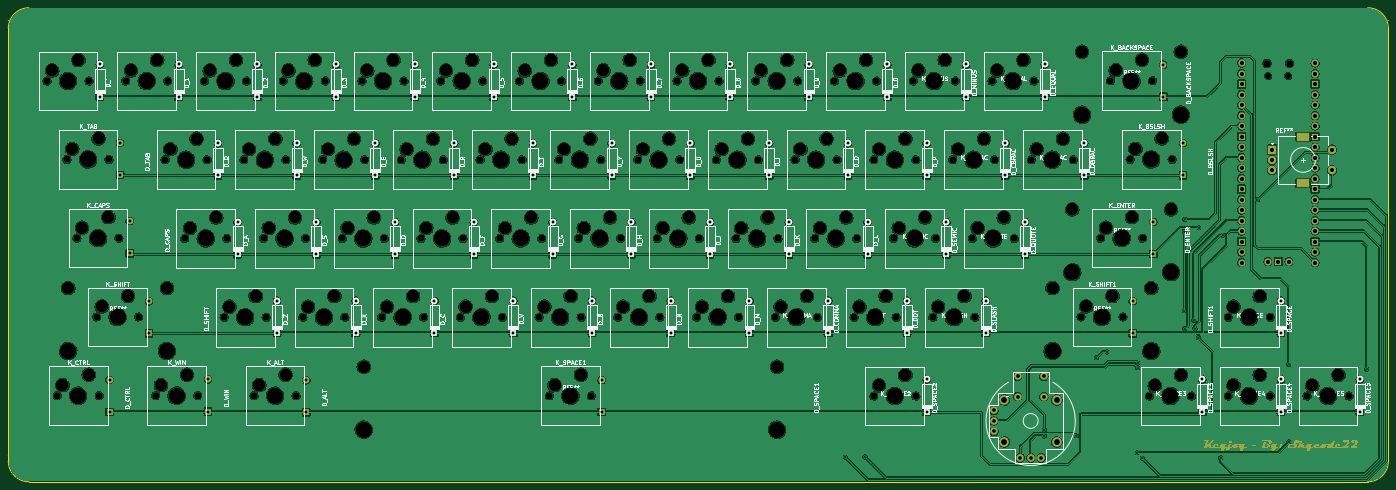
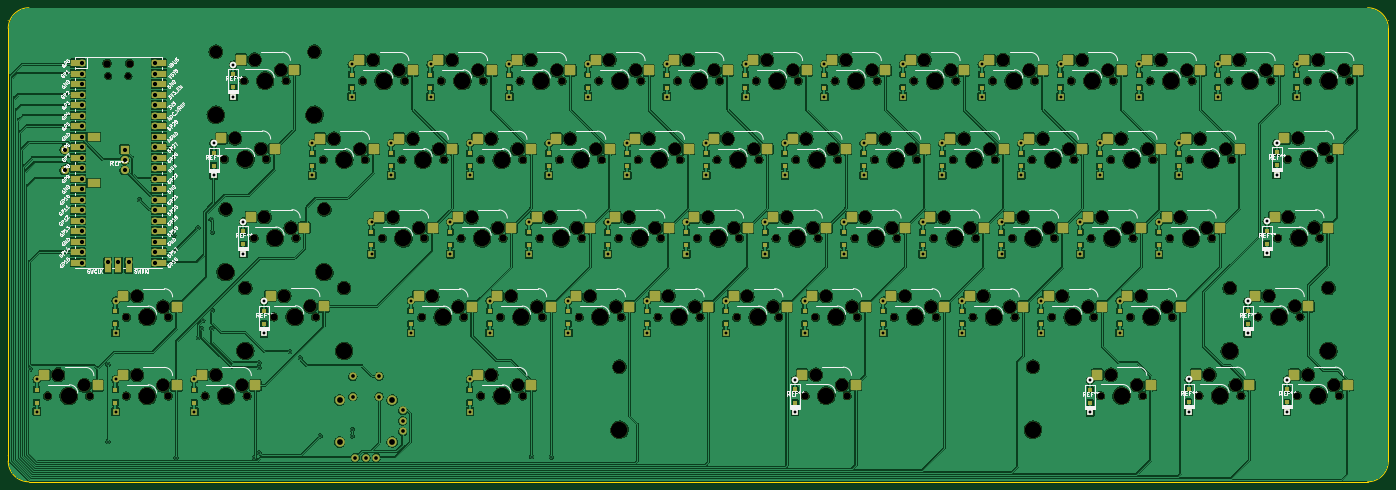
Circuit board: 11 layer files. Board 333.9 x 114.7 mm.
- bottom_copper: keyjoy-B_Cu.gbr (1260168 bytes)
- bottom_mask: keyjoy-B_Mask.gbr (26609 bytes)
- paste: keyjoy-B_Paste.gbr (8631 bytes)
- bottom_silk: keyjoy-B_Silkscreen.gbr (132698 bytes)
- outline: keyjoy-Edge_Cuts.gbr (1421 bytes)
- top_copper: keyjoy-F_Cu.gbr (963649 bytes)
- top_mask: keyjoy-F_Mask.gbr (103276 bytes)
- paste: keyjoy-F_Paste.gbr (485 bytes)
- top_silk: keyjoy-F_Silkscreen.gbr (258106 bytes)
- drill: keyjoy-NPTH.drl (6029 bytes)
- drill: keyjoy-PTH.drl (4345 bytes)

=== bottom_copper: keyjoy-B_Cu.gbr (1260168 bytes, source omitted) ===
=== bottom_mask: keyjoy-B_Mask.gbr (26609 bytes, source omitted) ===
=== paste: keyjoy-B_Paste.gbr (8631 bytes, source omitted) ===
=== bottom_silk: keyjoy-B_Silkscreen.gbr (132698 bytes, source omitted) ===
=== outline: keyjoy-Edge_Cuts.gbr ===
G04 #@! TF.GenerationSoftware,KiCad,Pcbnew,7.0.6*
G04 #@! TF.CreationDate,2023-09-08T00:08:35-07:00*
G04 #@! TF.ProjectId,keyjoy,6b65796a-6f79-42e6-9b69-6361645f7063,rev?*
G04 #@! TF.SameCoordinates,Original*
G04 #@! TF.FileFunction,Profile,NP*
%FSLAX46Y46*%
G04 Gerber Fmt 4.6, Leading zero omitted, Abs format (unit mm)*
G04 Created by KiCad (PCBNEW 7.0.6) date 2023-09-08 00:08:35*
%MOMM*%
%LPD*%
G01*
G04 APERTURE LIST*
G04 #@! TA.AperFunction,Profile*
%ADD10C,0.100000*%
G04 #@! TD*
G04 #@! TA.AperFunction,Profile*
%ADD11C,0.200000*%
G04 #@! TD*
G04 APERTURE END LIST*
D10*
X149250051Y-261363649D02*
G75*
G03*
X154250090Y-266363649I5000049J49D01*
G01*
X483100084Y-156698516D02*
G75*
G03*
X478100090Y-151698516I-4999984J16D01*
G01*
D11*
X149250091Y-154797334D02*
G75*
G03*
X149250091Y-154797334I-1J0D01*
G01*
D10*
X154250090Y-151698516D02*
X478100090Y-151698516D01*
X478100090Y-266363649D02*
X154250090Y-266363649D01*
X483100090Y-156698516D02*
X483100090Y-261363649D01*
X149250090Y-261363649D02*
X149250090Y-156698516D01*
X478100090Y-266363690D02*
G75*
G03*
X483100090Y-261363649I-90J5000090D01*
G01*
D11*
X149250091Y-260047334D02*
G75*
G03*
X149250091Y-260047334I-1J0D01*
G01*
D10*
X154250090Y-151698490D02*
G75*
G03*
X149250090Y-156698516I10J-5000010D01*
G01*
D11*
X483100091Y-260047334D02*
G75*
G03*
X483100091Y-260047334I-1J0D01*
G01*
X483100091Y-154797334D02*
G75*
G03*
X483100091Y-154797334I-1J0D01*
G01*
M02*

=== top_copper: keyjoy-F_Cu.gbr (963649 bytes, source omitted) ===
=== top_mask: keyjoy-F_Mask.gbr (103276 bytes, source omitted) ===
=== paste: keyjoy-F_Paste.gbr ===
G04 #@! TF.GenerationSoftware,KiCad,Pcbnew,7.0.6*
G04 #@! TF.CreationDate,2023-09-08T00:08:35-07:00*
G04 #@! TF.ProjectId,keyjoy,6b65796a-6f79-42e6-9b69-6361645f7063,rev?*
G04 #@! TF.SameCoordinates,Original*
G04 #@! TF.FileFunction,Paste,Top*
G04 #@! TF.FilePolarity,Positive*
%FSLAX46Y46*%
G04 Gerber Fmt 4.6, Leading zero omitted, Abs format (unit mm)*
G04 Created by KiCad (PCBNEW 7.0.6) date 2023-09-08 00:08:35*
%MOMM*%
%LPD*%
G01*
G04 APERTURE LIST*
G04 APERTURE END LIST*
M02*

=== top_silk: keyjoy-F_Silkscreen.gbr (258106 bytes, source omitted) ===
=== drill: keyjoy-NPTH.drl (6029 bytes, source omitted) ===
=== drill: keyjoy-PTH.drl ===
M48
; DRILL file {KiCad 7.0.6} date Fri Sep  8 00:08:33 2023
; FORMAT={-:-/ absolute / inch / decimal}
; #@! TF.CreationDate,2023-09-08T00:08:33-07:00
; #@! TF.GenerationSoftware,Kicad,Pcbnew,7.0.6
; #@! TF.FileFunction,Plated,1,2,PTH
FMAT,2
INCH
; #@! TA.AperFunction,Plated,PTH,ViaDrill
T1C0.0157
; #@! TA.AperFunction,Plated,PTH,ComponentDrill
T2C0.0276
; #@! TA.AperFunction,Plated,PTH,ComponentDrill
T3C0.0350
; #@! TA.AperFunction,Plated,PTH,ComponentDrill
T4C0.0354
; #@! TA.AperFunction,Plated,PTH,ComponentDrill
T5C0.0394
; #@! TA.AperFunction,Plated,PTH,ComponentDrill
T6C0.0402
; #@! TA.AperFunction,Plated,PTH,ComponentDrill
T7C0.0550
; #@! TA.AperFunction,Plated,PTH,ComponentDrill
T8C0.0591
%
G90
G05
T1
X13.8474Y-10.2528
X14.0359Y-10.2495
X15.7415Y-10.0503
X15.7425Y-9.989
X16.0487Y-10.0495
X16.2369Y-9.3062
X16.3375Y-9.249
X16.6287Y-10.2106
X16.6307Y-9.3537
X16.6317Y-9.4009
X16.6766Y-10.2608
X17.0765Y-8.8571
X17.0768Y-8.1082
X17.0807Y-9.0273
X17.0816Y-7.9882
X17.166Y-8.949
X17.177Y-9.0272
X17.2098Y-9.1128
X17.2134Y-8.0677
X17.4209Y-10.2582
X17.4404Y-8.1386
X17.7697Y-7.8004
X18.0697Y-9.3685
X18.0697Y-10.106
X18.8123Y-9.414
T2
X6.7474Y-6.5119
X6.7474Y-6.819
X6.8399Y-9.5152
X6.8399Y-9.8223
X6.94Y-7.2589
X6.94Y-7.566
X7.0328Y-8.0037
X7.0328Y-8.3108
X7.2165Y-8.7666
X7.2165Y-9.0737
X7.4974Y-6.5119
X7.4974Y-6.819
X7.7769Y-9.5114
X7.7769Y-9.8185
X7.8724Y-7.2619
X7.8724Y-7.569
X8.0599Y-8.0119
X8.0599Y-8.319
X8.2474Y-6.5119
X8.2474Y-6.819
X8.4349Y-8.7619
X8.4349Y-9.069
X8.6224Y-7.2619
X8.6224Y-7.569
X8.7139Y-9.5188
X8.7139Y-9.8259
X8.8099Y-8.0119
X8.8099Y-8.319
X8.9974Y-6.5119
X8.9974Y-6.819
X9.1849Y-8.7619
X9.1849Y-9.069
X9.3724Y-7.2619
X9.3724Y-7.569
X9.5599Y-8.0119
X9.5599Y-8.319
X9.7474Y-6.5119
X9.7474Y-6.819
X9.9349Y-8.7619
X9.9349Y-9.069
X10.1224Y-7.2619
X10.1224Y-7.569
X10.3099Y-8.0119
X10.3099Y-8.319
X10.4974Y-6.5119
X10.4974Y-6.819
X10.6849Y-8.7619
X10.6849Y-9.069
X10.8724Y-7.2619
X10.8724Y-7.569
X11.0599Y-8.0119
X11.0599Y-8.319
X11.2474Y-6.5119
X11.2474Y-6.819
X11.4349Y-8.7619
X11.4349Y-9.069
X11.526Y-9.5162
X11.526Y-9.8233
X11.6224Y-7.2619
X11.6224Y-7.569
X11.8099Y-8.0119
X11.8099Y-8.319
X11.9974Y-6.5119
X11.9974Y-6.819
X12.1849Y-8.7619
X12.1849Y-9.069
X12.3724Y-7.2619
X12.3724Y-7.569
X12.5599Y-8.0119
X12.5599Y-8.319
X12.7474Y-6.5119
X12.7474Y-6.819
X12.9349Y-8.7619
X12.9349Y-9.069
X13.1224Y-7.2619
X13.1224Y-7.569
X13.3099Y-8.0119
X13.3099Y-8.319
X13.4974Y-6.5119
X13.4974Y-6.819
X13.6849Y-8.7619
X13.6849Y-9.069
X13.8724Y-7.2619
X13.8724Y-7.569
X14.0599Y-8.0119
X14.0599Y-8.319
X14.2474Y-6.5119
X14.2474Y-6.819
X14.4349Y-8.7619
X14.4349Y-9.069
X14.6224Y-7.2619
X14.6224Y-7.569
X14.6224Y-9.5119
X14.6224Y-9.819
X14.8099Y-8.0119
X14.8099Y-8.319
X14.9974Y-6.5119
X14.9974Y-6.819
X15.1849Y-8.7619
X15.1849Y-9.069
X15.3724Y-7.2619
X15.3724Y-7.569
X15.5599Y-8.0119
X15.5599Y-8.319
X15.7474Y-6.5119
X15.7474Y-6.819
X16.1224Y-7.2619
X16.1224Y-7.569
X16.5838Y-8.766
X16.5838Y-9.0731
X16.7815Y-8.0096
X16.7815Y-8.3166
X16.8749Y-6.5134
X16.8749Y-6.8205
X17.0641Y-7.2606
X17.0641Y-7.5677
X17.2474Y-9.5119
X17.2474Y-9.819
X17.9974Y-8.7619
X17.9974Y-9.069
X17.9974Y-9.5119
X17.9974Y-9.819
X18.7474Y-9.5119
X18.7474Y-9.819
T3
X15.2623Y-9.9065
X15.2623Y-10.0065
X15.2628Y-9.8071
X15.5134Y-10.2565
X15.6134Y-10.2573
X15.7134Y-10.2565
T4
X15.4878Y-9.4813
X15.4878Y-9.6758
X15.7378Y-9.4821
X15.7382Y-9.6766
T5
X17.9119Y-7.3229
X17.9119Y-7.4213
X17.9119Y-7.5197
X18.4827Y-7.3229
X18.4827Y-7.5197
T6
X17.6211Y-6.4985
X17.6211Y-6.5985
X17.6211Y-6.6985
X17.6211Y-6.7985
X17.6211Y-6.8985
X17.6211Y-6.9985
X17.6211Y-7.0985
X17.6211Y-7.1985
X17.6211Y-7.2985
X17.6211Y-7.3985
X17.6211Y-7.4985
X17.6211Y-7.5985
X17.6211Y-7.6985
X17.6211Y-7.7985
X17.6211Y-7.8985
X17.6211Y-7.9985
X17.6211Y-8.0985
X17.6211Y-8.1985
X17.6211Y-8.2985
X17.6211Y-8.3985
X17.8711Y-8.3895
X17.9711Y-8.3895
X18.0711Y-8.3895
X18.3211Y-6.4985
X18.3211Y-6.5985
X18.3211Y-6.6985
X18.3211Y-6.7985
X18.3211Y-6.8985
X18.3211Y-6.9985
X18.3211Y-7.0985
X18.3211Y-7.1985
X18.3211Y-7.2985
X18.3211Y-7.3985
X18.3211Y-7.4985
X18.3211Y-7.5985
X18.3211Y-7.6985
X18.3211Y-7.7985
X18.3211Y-7.8985
X18.3211Y-7.9985
X18.3211Y-8.0985
X18.3211Y-8.1985
X18.3211Y-8.2985
X18.3211Y-8.3985
T7
X15.3628Y-9.7077
X15.3628Y-10.1065
X15.8628Y-9.7071
X15.8628Y-10.1071
T8
G00X18.1815Y-7.2008
M15
G01X18.2327Y-7.2008
M16
G05
G00X18.1815Y-7.6418
M15
G01X18.2327Y-7.6418
M16
G05
T0
M30

